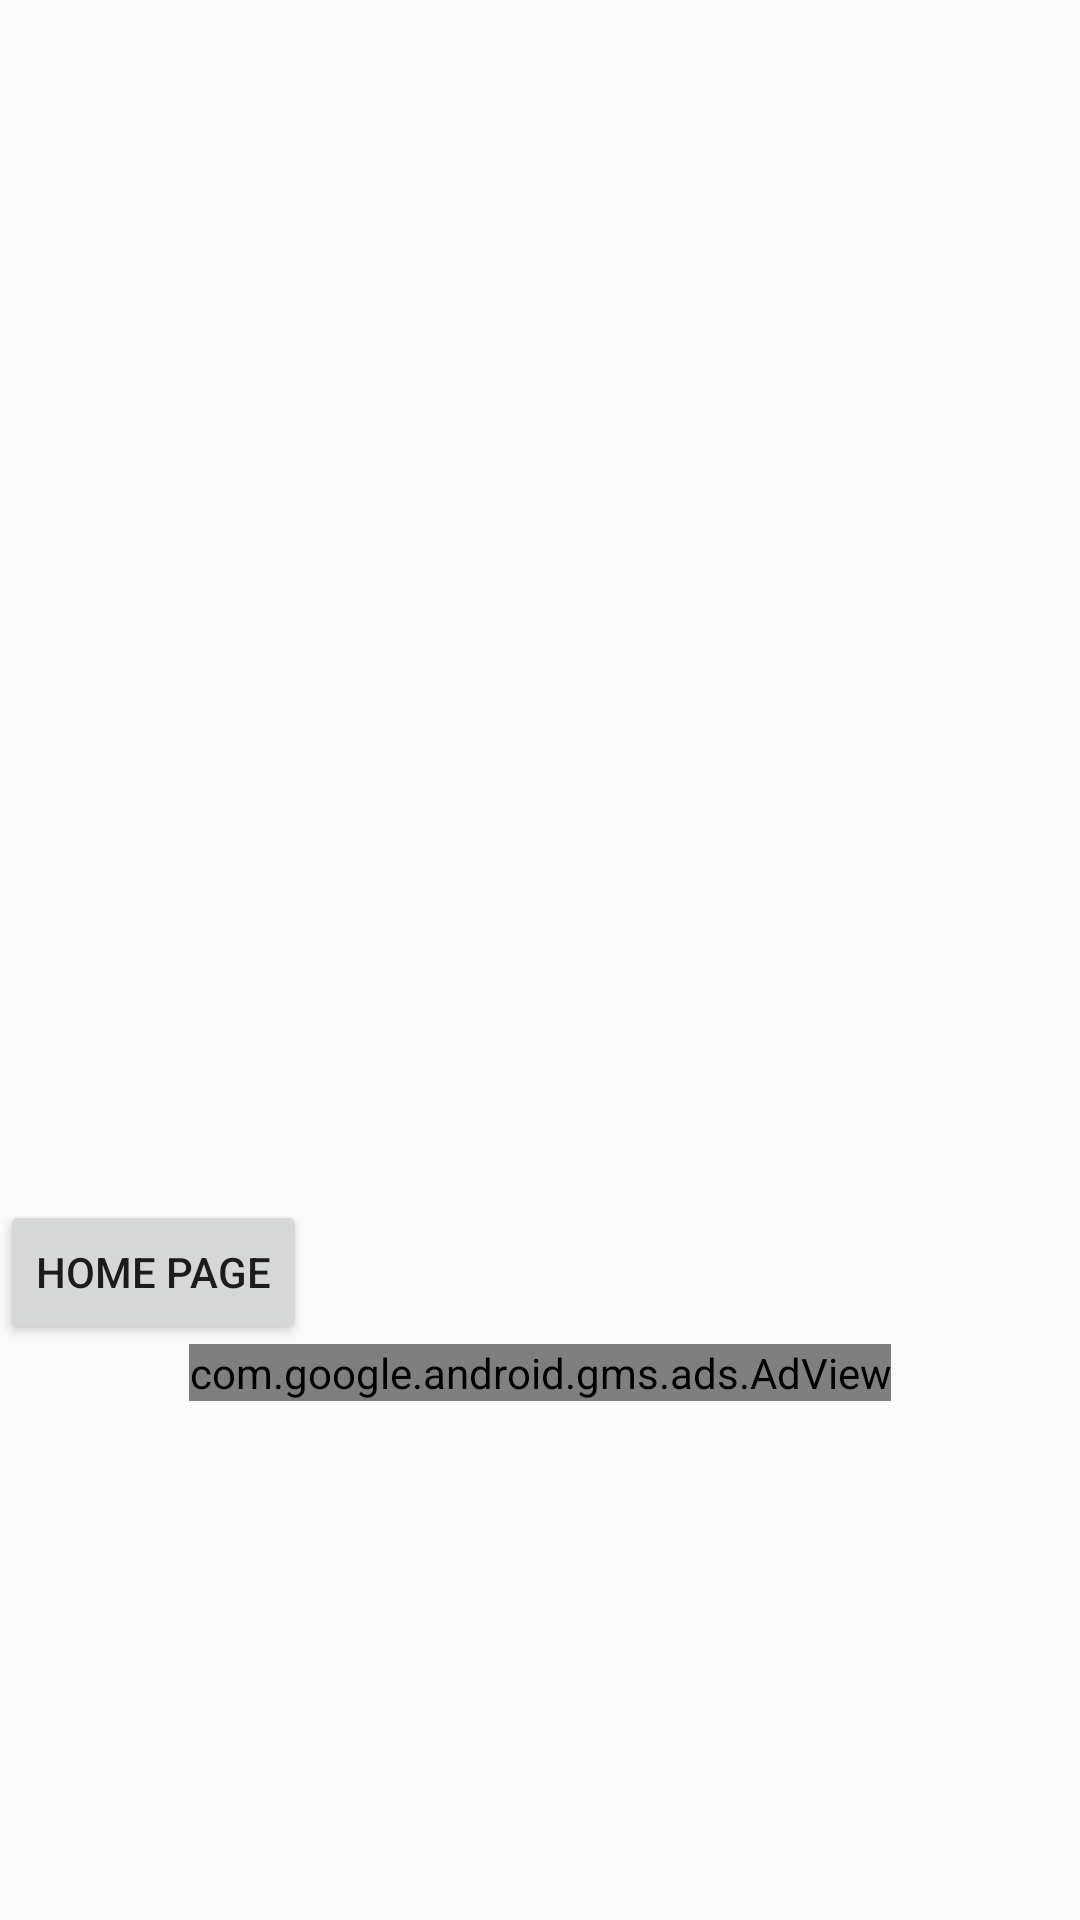

This screen was rendered from an Android layout file. Write that file and the resources it references.
<!-- AndroidManifest.xml: application theme AppTheme -->
<!-- res/layout/activity_list_of_plants.xml -->
<?xml version="1.0" encoding="utf-8"?>
<ScrollView
    xmlns:android="http://schemas.android.com/apk/res/android"
    xmlns:app="http://schemas.android.com/apk/res-auto"
    xmlns:ads="http://schemas.android.com/apk/res-auto"
    xmlns:tools="http://schemas.android.com/tools"
    android:layout_width="match_parent"
    android:layout_height="match_parent"
    tools:context="com.example.denis.smartyplants.ListOfPlants">


    <LinearLayout
        android:layout_width="wrap_content"
        android:layout_height="wrap_content"
        android:orientation="vertical">

    <ListView
        android:layout_width="wrap_content"
        android:layout_height="400dp"
        android:id="@+id/Plant_list"></ListView>

        <Button
            android:layout_width="wrap_content"
            android:layout_height="wrap_content"
            android:id="@+id/PlantList_Home"
            android:text="Home Page"
            android:onClick="back"/>

        <com.google.android.gms.ads.AdView
            android:id="@+id/adViewLoP"
            android:layout_width="wrap_content"
            android:layout_height="wrap_content"
            android:background="#07000000"
            android:layout_gravity="center"
            ads:adSize="BANNER"
            ads:adUnitId="@string/banner_ad_unit_id">
        </com.google.android.gms.ads.AdView>

        </LinearLayout>

</ScrollView>
<!-- resources referenced by this layout -->
<resources>
  <string name="banner_ad_unit_id">ca-app-pub-3940256099942544/6300978111</string>
  <style name="AppTheme" parent="Theme.AppCompat.Light.NoActionBar">
  
          
          <item name="colorPrimary">@color/colorPrimary</item>
          <item name="colorPrimaryDark">@color/Black</item>
          <item name="colorAccent">@color/colorAccent</item>
      </style>
  <color name="colorPrimary">#3F51B5</color>
  <color name="Black">#000000</color>
  <color name="colorAccent">#FF4081</color>
</resources>
